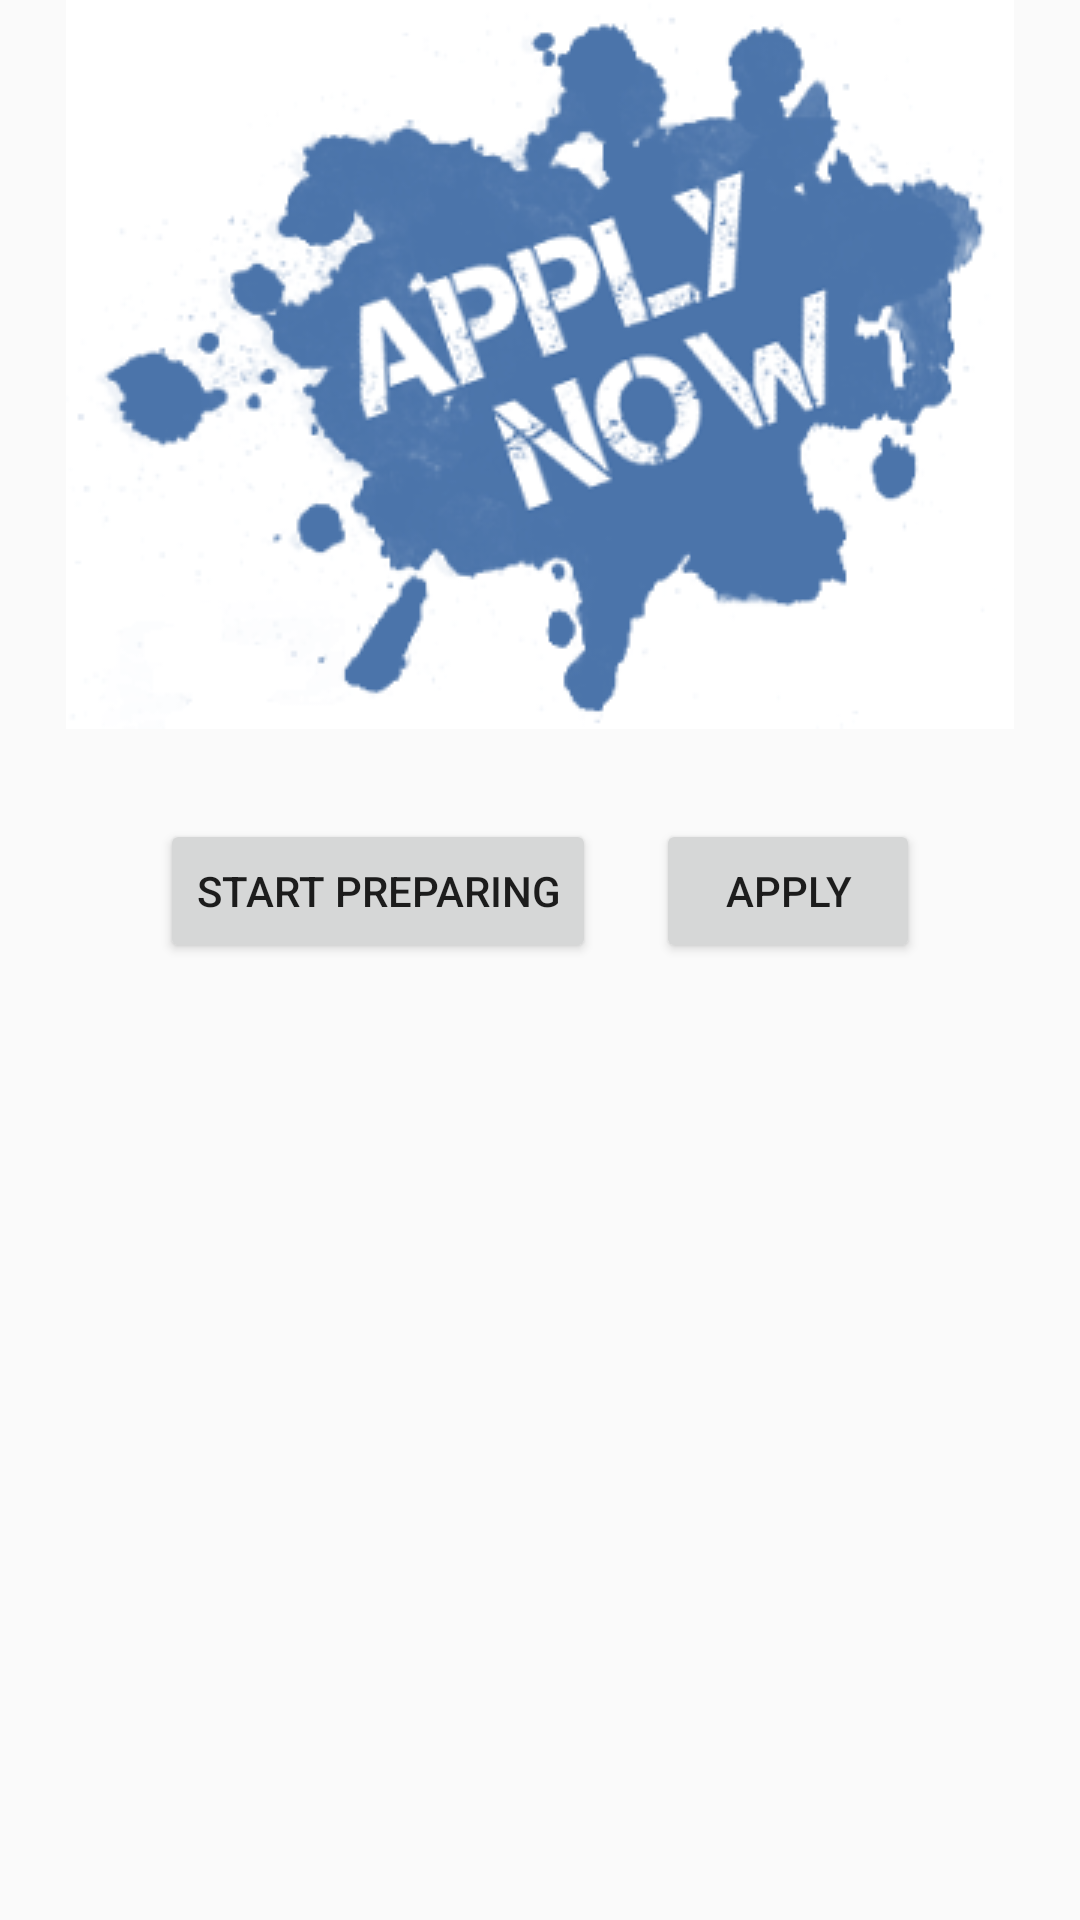

The Android layout XML behind this screen, and the referenced resources:
<!-- AndroidManifest.xml: application theme AppTheme -->
<!-- res/layout/company_apply_fill.xml -->
<?xml version="1.0" encoding="utf-8"?>
<LinearLayout xmlns:android="http://schemas.android.com/apk/res/android"
    android:orientation="vertical" android:layout_width="match_parent"
    android:layout_height="match_parent">

    <ImageView
        android:layout_width="match_parent"
        android:layout_height="wrap_content"
        android:src="@drawable/apply_online"/>

    <LinearLayout
        android:layout_width="wrap_content"
        android:layout_height="wrap_content"
        android:orientation="horizontal"
        android:layout_gravity="center"
        android:layout_marginTop="20dp">

        <Button
            android:id="@+id/prepration_btn"
            android:layout_width="wrap_content"
            android:layout_height="wrap_content"
            android:text="Start Preparing"
            android:layout_margin="10dp"/>

        <Button
            android:id="@+id/apply_btn"
            android:layout_width="wrap_content"
            android:layout_height="wrap_content"
            android:text="Apply"
            android:layout_margin="10dp"/>

    </LinearLayout>

</LinearLayout>
<!-- resources referenced by this layout -->
<resources>
  <!-- drawable apply_online: png bitmap (drawable, 40834 bytes) -->
  <style name="AppTheme" parent="Theme.AppCompat.Light.DarkActionBar">
          
          <item name="colorPrimary">@color/colorPrimary</item>
          <item name="colorPrimaryDark">@color/colorPrimaryDark</item>
          <item name="colorAccent">@color/colorAccent</item>
      </style>
  <!-- not gathered from this repository: default colours our renderer supplied (Android Studio template values) -->
  <color name="colorPrimary">#FF6200EE</color>
  <color name="colorPrimaryDark">#FF3700B3</color>
  <color name="colorAccent">#FF03DAC5</color>
</resources>
